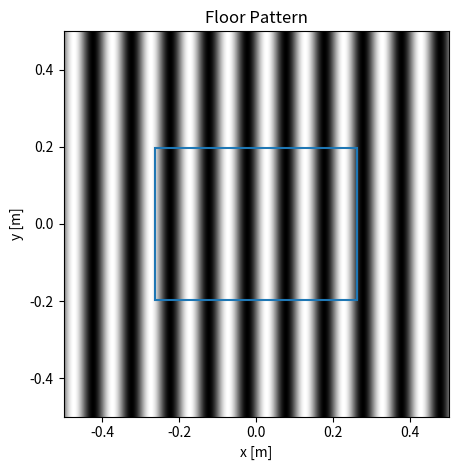

Python code for this plot:
import numpy as np
import matplotlib.pyplot as plt
import matplotlib.cm as cm
import matplotlib.animation as animation
from matplotlib.patches import Rectangle


## PLOT BRIGHTNESS PATTERN FROM 2.4.1 HORIZONTAL MOTION
I_0 = 255   # Brightness value (0-255)
L = 0.1     # Stripe Period [m]


## CAMERA PARAMETERS
WIDTH_PIXELS = 160
HEIGHT_PIXELS = 120
FPS = 60                # Frame Rate [1/s]
w = 3.6e-6              # Pixel width [m]
f = 0.66e-3             # Focal Length [m]
O_x = WIDTH_PIXELS/2    # Pixel X_offset [pixels]
O_y = HEIGHT_PIXELS/2   # Pixel Y_offset [pixels]

d = 0.6

Xi_Width = d*(WIDTH_PIXELS*w)/f 
Yi_Width = d*(HEIGHT_PIXELS*w)/f 

x = np.linspace(-0.5, 0.5, 1000)    # [m]
y = np.linspace(-0.5, 0.5, 1000)    # [m]
X, Y = np.meshgrid(x, y)

def Intensity(X):
    return I_0/2*(np.sin(2*np.pi*X/L)+1)

fig, ax = plt.subplots()
im = ax.imshow(Intensity(X), interpolation='bilinear', 
                vmin=0, vmax=255, cmap=cm.gray,
                origin='upper',
                extent=[-0.5,0.5,-0.5,0.5]
)

ax.add_patch(Rectangle((-Xi_Width/2,-Yi_Width/2),Xi_Width,Yi_Width,lw=1.5,fill=False,color="tab:blue"))

ax.set_title("Floor Pattern")
ax.set_xlabel("x [m]")
ax.set_ylabel("y [m]")
fig.tight_layout()

plt.show()
